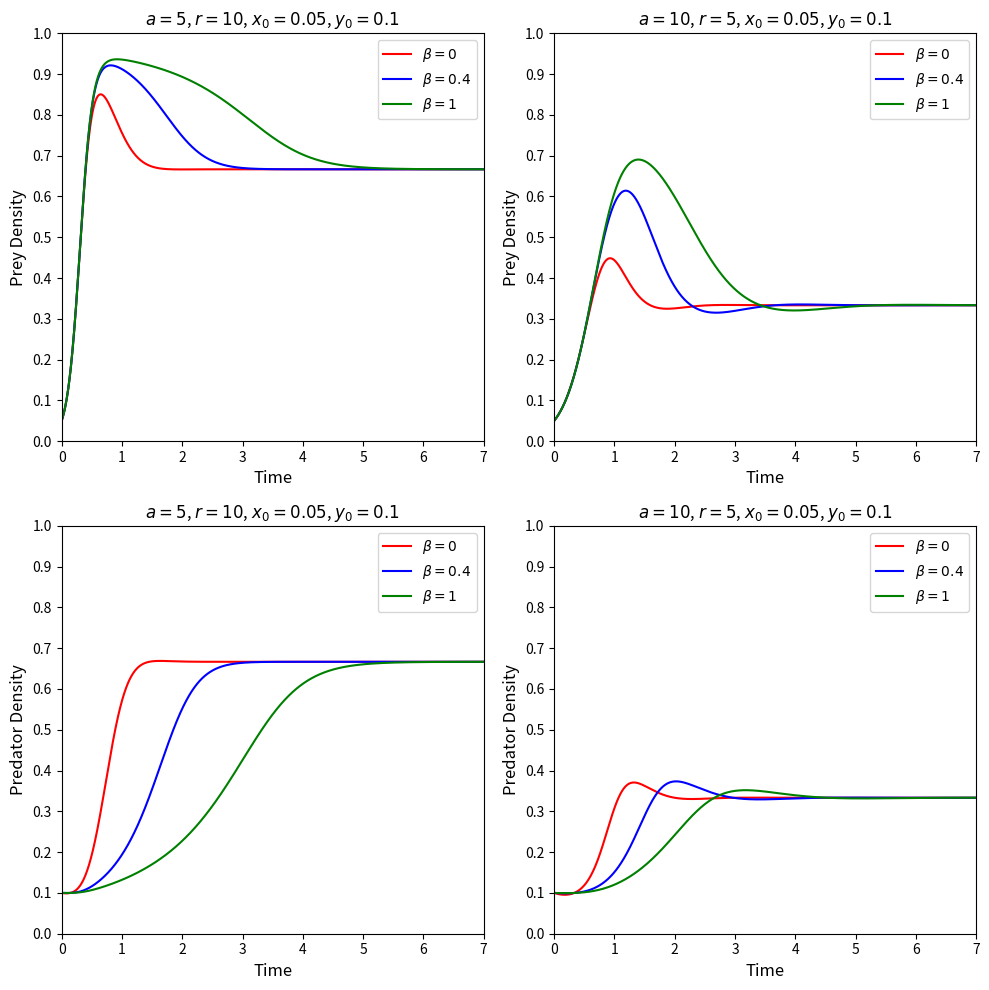

Python code for this plot: (Note: this script raises an exception after producing the figure.)

import numpy as np
import matplotlib.pyplot as plt

def dx(x, y, r, a):
    return r*x*(1-x)-a*x*y

def dy(x, y, a, b):
    return a*y*(x-y)*(y/(b+y))

def rk4(x0, y0, r, a, b, t):
    dt = 0.001
    n = int(t/dt)
    
    x = np.zeros(n)
    y = np.zeros(n)
    time = np.linspace(0, t, n)
    
    x[0], y[0] = x0, y0
    
    for i in range(1, n):
        k1x = dt * dx(x[i-1], y[i-1], r, a)
        k1y = dt * dy(x[i-1], y[i-1], a, b)
        
        k2x = dt * dx(x[i-1] + 0.5*k1x, y[i-1] + 0.5*k1y, r, a)
        k2y = dt * dy(x[i-1] + 0.5*k1x, y[i-1] + 0.5*k1y, a, b)
        
        k3x = dt * dx(x[i-1] + 0.5*k2x, y[i-1] + 0.5*k2y, r, a)
        k3y = dt * dy(x[i-1] + 0.5*k2x, y[i-1] + 0.5*k2y, a, b)
        
        k4x = dt * dx(x[i-1] + k3x, y[i-1] + k3y, r, a)
        k4y = dt * dy(x[i-1] + k3x, y[i-1] + k3y, a, b)
        
        x[i] = x[i-1] + (k1x + 2*k2x + 2*k3x + k4x) / 6
        y[i] = y[i-1] + (k1y + 2*k2y + 2*k3y + k4y) / 6
    
    return time, x, y

# Define the figure and axes for a 2x2 grid of plots

fig, axs = plt.subplots(2, 2, figsize=(10, 10))  # Adjust size as needed

# Parameters sets for different graphs, including different initial conditions


init = (0.05,0.1)
parameters_and_initial_conditions = [
    ((10, 5), init),
    ((5, 10), init)
]
bee=[0,0.4,1]
# Common axis range and ticks, might need adjustment based on new conditions
t=7
xlim = (0, t)
ylim = (0, 0.6)
xticks = np.arange(0, t+1, 1)
yticks = np.arange(0, 1.1, 0.1)



for i in range(2):

    axs[0,i].set_xlabel('Time', fontsize=12)
    axs[0,i].set_ylabel('Prey Density', fontsize=12)
    axs[0,i].set_xlim(xlim)
    axs[0,i].set_ylim(ylim)
    axs[0,i].set_xticks(xticks)
    axs[0,i].set_yticks(yticks)


    axs[1,i].set_xlabel('Time', fontsize=12)
    axs[1,i].set_ylabel('Predator Density', fontsize=12)
    axs[1,i].set_xlim(xlim)
    axs[1,i].set_ylim(ylim)
    axs[1,i].set_xticks(xticks)
    axs[1,i].set_yticks(yticks)





colors = ['r', 'b', 'g']
for i, ((r, a), (x0, y0)) in enumerate(parameters_and_initial_conditions, 0):
    for j , b in enumerate(bee):
        time, x, y = rk4(x0, y0, r, a, b, t)
        axs[0,i].plot(time, x, label=f'$\\beta={b}$',color=colors[j])
        axs[0,i].set_title(f'$a={a}$, $r={r}$, $x_0={x0}$, $y_0={y0}$', fontsize=12)

        axs[1,i].plot(time, y, label=f"$\\beta={b}$",color=colors[j])
        axs[1,i].set_title(f'$a={a}$, $r={r}$, $x_0={x0}$, $y_0={y0}$', fontsize=12)

        axs[0,i].legend()
        axs[1,i].legend()
    


plt.tight_layout()
plt.savefig('allee_on_predator/solver_4.pdf', dpi=300, bbox_inches='tight')


